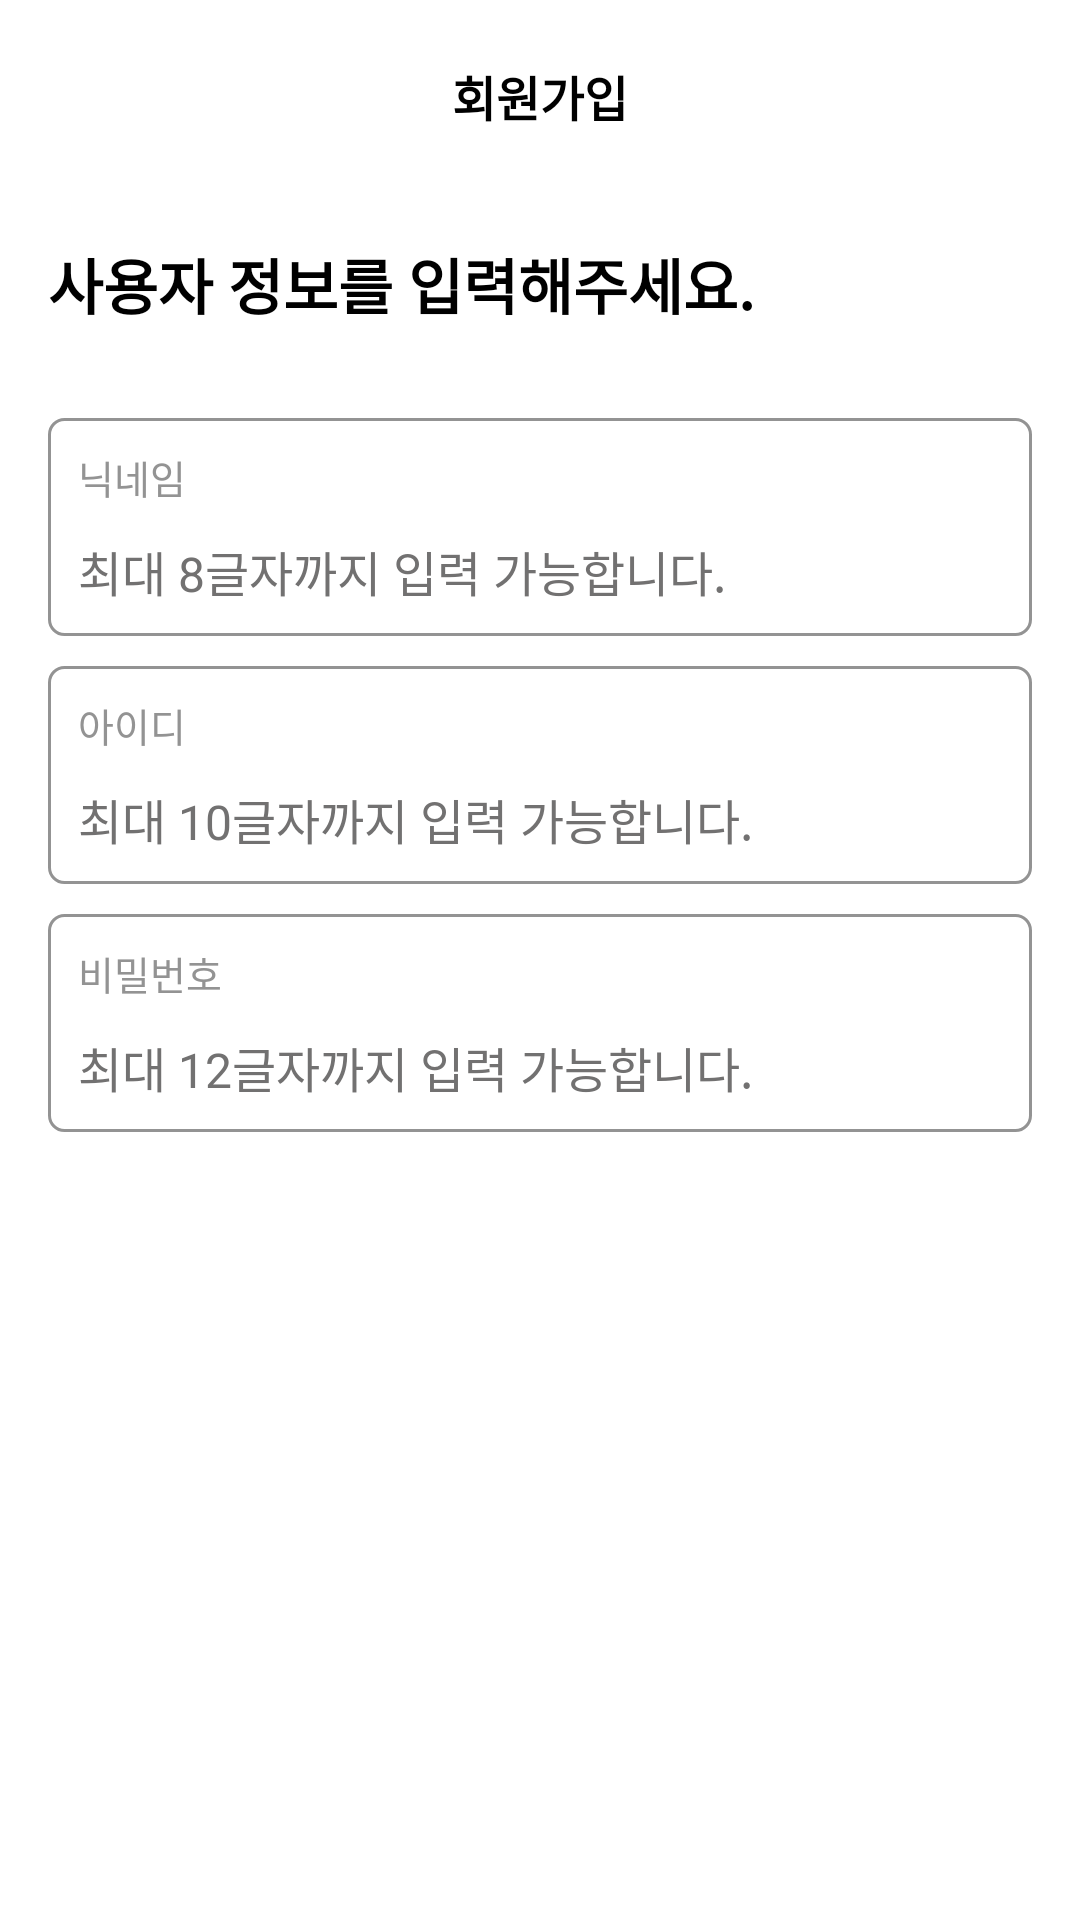

This screen was rendered from an Android layout file. Write that file and the resources it references.
<!-- AndroidManifest.xml: application theme Theme.Moweb_Android -->
<!-- res/layout/activity_sign_up.xml -->
<?xml version="1.0" encoding="utf-8"?>
<androidx.constraintlayout.widget.ConstraintLayout xmlns:android="http://schemas.android.com/apk/res/android"
    android:layout_width="match_parent"
    android:layout_height="match_parent"
    xmlns:app="http://schemas.android.com/apk/res-auto"
    android:background="@color/white">

    <androidx.constraintlayout.widget.ConstraintLayout
        android:id="@+id/sign_up_layout_toolbar"
        android:layout_width="match_parent"
        android:layout_height="?actionBarSize"
        app:layout_constraintTop_toTopOf="parent" >

        <ImageView
            android:id="@+id/sign_up_btn_back"
            android:layout_width="wrap_content"
            android:layout_height="wrap_content"
            android:src="@drawable/ic_arrow_back"
            android:layout_marginStart="16dp"
            app:layout_constraintTop_toTopOf="parent"
            app:layout_constraintBottom_toBottomOf="parent"
            app:layout_constraintStart_toStartOf="parent" />

        <TextView
            android:layout_width="wrap_content"
            android:layout_height="wrap_content"
            android:text="회원가입"
            android:textColor="@color/black"
            android:textStyle="bold"
            android:textSize="16sp"
            app:layout_constraintTop_toTopOf="parent"
            app:layout_constraintBottom_toBottomOf="parent"
            app:layout_constraintStart_toStartOf="parent"
            app:layout_constraintEnd_toEndOf="parent" />

    </androidx.constraintlayout.widget.ConstraintLayout>

    <TextView
        android:id="@+id/sign_up_tv_title"
        android:layout_width="wrap_content"
        android:layout_height="wrap_content"
        android:text="사용자 정보를 입력해주세요."
        android:textSize="20sp"
        android:textColor="@color/black"
        android:textStyle="bold"
        android:layout_margin="16dp"
        app:layout_constraintTop_toBottomOf="@id/sign_up_layout_toolbar"
        app:layout_constraintStart_toStartOf="parent" />

    <androidx.constraintlayout.widget.ConstraintLayout
        android:id="@+id/sign_up_layout_nickname"
        android:layout_width="match_parent"
        android:layout_height="wrap_content"
        android:layout_marginTop="30dp"
        android:layout_marginHorizontal="16dp"
        android:background="@drawable/bg_edit_text_login"
        app:layout_constraintTop_toBottomOf="@id/sign_up_tv_title">

        <TextView
            android:id="@+id/sign_up_tv_nickname_notice"
            android:layout_width="wrap_content"
            android:layout_height="wrap_content"
            android:text="닉네임"
            android:textColor="#939393"
            android:textSize="13sp"
            android:layout_margin="10dp"
            app:layout_constraintTop_toTopOf="parent"
            app:layout_constraintStart_toStartOf="parent" />

        <EditText
            android:id="@+id/sign_up_edt_nickname"
            android:layout_width="0dp"
            android:layout_height="wrap_content"
            android:layout_margin="10dp"
            android:textSize="16sp"
            android:textColor="@color/black"
            android:textColorHint="#727171"
            android:hint="최대 8글자까지 입력 가능합니다."
            android:maxLength="8"
            android:background="@android:color/transparent"
            app:layout_constraintTop_toBottomOf="@id/sign_up_tv_nickname_notice"
            app:layout_constraintBottom_toBottomOf="parent"
            app:layout_constraintStart_toStartOf="parent"
            app:layout_constraintEnd_toEndOf="parent" />

    </androidx.constraintlayout.widget.ConstraintLayout>

    <androidx.constraintlayout.widget.ConstraintLayout
        android:id="@+id/sign_up_layout_id"
        android:layout_width="match_parent"
        android:layout_height="wrap_content"
        android:layout_marginTop="10dp"
        android:layout_marginHorizontal="16dp"
        android:background="@drawable/bg_edit_text_login"
        app:layout_constraintTop_toBottomOf="@id/sign_up_layout_nickname">

        <TextView
            android:id="@+id/sign_up_tv_id_notice"
            android:layout_width="wrap_content"
            android:layout_height="wrap_content"
            android:text="아이디"
            android:textColor="#939393"
            android:textSize="13sp"
            android:layout_margin="10dp"
            app:layout_constraintTop_toTopOf="parent"
            app:layout_constraintStart_toStartOf="parent" />

        <EditText
            android:id="@+id/sign_up_edt_id"
            android:layout_width="0dp"
            android:layout_height="wrap_content"
            android:layout_margin="10dp"
            android:textSize="16sp"
            android:textColor="@color/black"
            android:textColorHint="#727171"
            android:hint="최대 10글자까지 입력 가능합니다."
            android:maxLength="8"
            android:background="@android:color/transparent"
            app:layout_constraintTop_toBottomOf="@id/sign_up_tv_id_notice"
            app:layout_constraintBottom_toBottomOf="parent"
            app:layout_constraintStart_toStartOf="parent"
            app:layout_constraintEnd_toEndOf="parent" />

    </androidx.constraintlayout.widget.ConstraintLayout>

    <androidx.constraintlayout.widget.ConstraintLayout
        android:id="@+id/sign_up_layout_pw"
        android:layout_width="match_parent"
        android:layout_height="wrap_content"
        android:layout_marginTop="10dp"
        android:layout_marginHorizontal="16dp"
        android:background="@drawable/bg_edit_text_login"
        app:layout_constraintTop_toBottomOf="@id/sign_up_layout_id">

        <TextView
            android:id="@+id/sign_up_tv_pw_notice"
            android:layout_width="wrap_content"
            android:layout_height="wrap_content"
            android:text="비밀번호"
            android:textColor="#939393"
            android:textSize="13sp"
            android:layout_margin="10dp"
            app:layout_constraintTop_toTopOf="parent"
            app:layout_constraintStart_toStartOf="parent" />

        <EditText
            android:id="@+id/sign_up_edt_pw"
            android:layout_width="0dp"
            android:layout_height="wrap_content"
            android:layout_margin="10dp"
            android:textSize="16sp"
            android:textColor="@color/black"
            android:textColorHint="#727171"
            android:hint="최대 12글자까지 입력 가능합니다."
            android:maxLength="8"
            android:inputType="textPassword"
            android:background="@android:color/transparent"
            app:layout_constraintTop_toBottomOf="@id/sign_up_tv_pw_notice"
            app:layout_constraintBottom_toBottomOf="parent"
            app:layout_constraintStart_toStartOf="parent"
            app:layout_constraintEnd_toEndOf="parent" />

    </androidx.constraintlayout.widget.ConstraintLayout>

    <androidx.constraintlayout.widget.ConstraintLayout
        android:id="@+id/sign_up_btn_finish"
        android:layout_width="match_parent"
        android:layout_height="wrap_content"
        android:background="@drawable/bg_btn_login"
        android:layout_marginBottom="40dp"
        android:layout_marginHorizontal="16dp"
        app:layout_constraintStart_toStartOf="parent"
        app:layout_constraintEnd_toEndOf="parent"
        app:layout_constraintBottom_toBottomOf="parent">

        <TextView
            android:layout_width="wrap_content"
            android:layout_height="wrap_content"
            android:text="가입하기"
            android:textColor="@color/white"
            android:textSize="18sp"
            android:textStyle="bold"
            android:layout_marginVertical="17dp"
            app:layout_constraintStart_toStartOf="parent"
            app:layout_constraintEnd_toEndOf="parent"
            app:layout_constraintTop_toTopOf="parent"
            app:layout_constraintBottom_toBottomOf="parent" />

    </androidx.constraintlayout.widget.ConstraintLayout>

</androidx.constraintlayout.widget.ConstraintLayout>
<!-- resources referenced by this layout -->
<resources>
  <!-- drawable bg_edit_text_login (drawable) -->
  <?xml version="1.0" encoding="utf-8"?>
  <shape xmlns:android="http://schemas.android.com/apk/res/android"
      android:shape="rectangle">
      <stroke android:color="#939393" android:width="1dp" />
      <corners android:radius="5dp" />
  </shape>
  <style name="Theme.Moweb_Android" parent="Base.Theme.Moweb_Android" />
  <style name="Base.Theme.Moweb_Android" parent="Theme.Material3.DayNight.NoActionBar">
          
          
          <item name="android:statusBarColor">@color/white</item>
          <item name="android:windowLightStatusBar">true</item>
      </style>
  <!-- not gathered from this repository: default colours our renderer supplied (Android Studio template values) -->
  <color name="black">#FF000000</color>
  <color name="white">#FFFFFFFF</color>
</resources>
